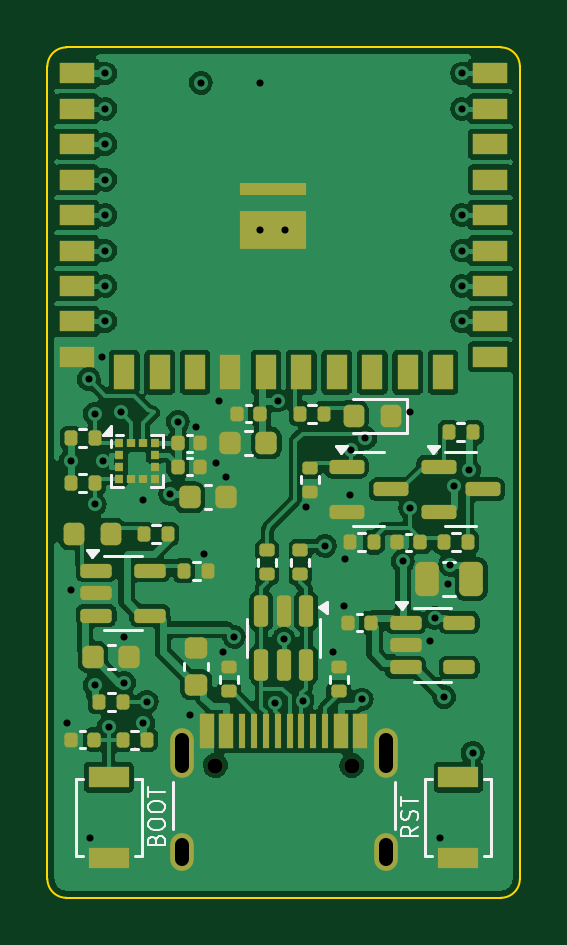
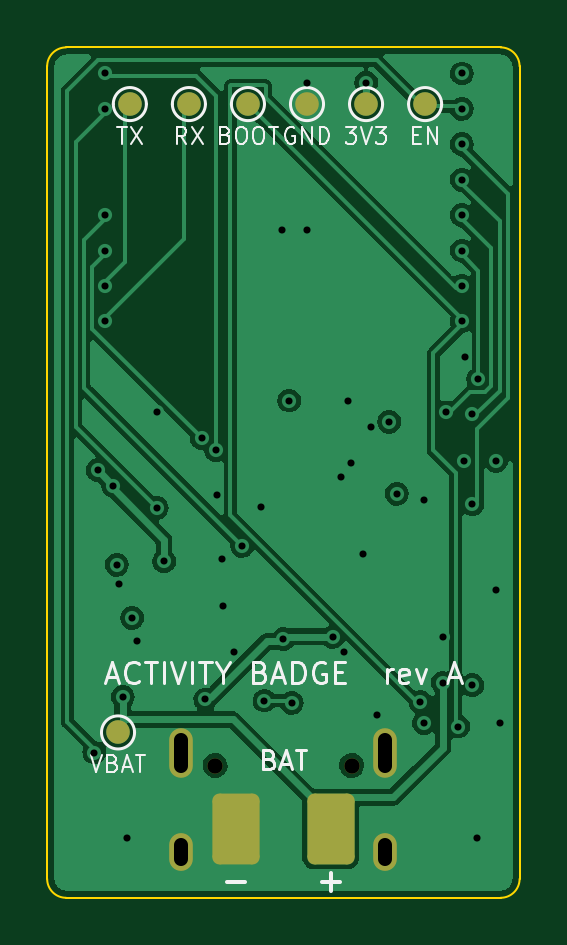
Circuit board: 11 layer files. Board 20.0 x 36.0 mm.
- bottom_copper: activity-badge-B_Cu.gbl (48217 bytes)
- bottom_mask: activity-badge-B_Mask.gbs (1776 bytes)
- paste: activity-badge-B_Paste.gbp (485 bytes)
- bottom_silk: activity-badge-B_Silkscreen.gbo (16358 bytes)
- outline: activity-badge-Edge_Cuts.gm1 (922 bytes)
- top_copper: activity-badge-F_Cu.gtl (121168 bytes)
- top_mask: activity-badge-F_Mask.gts (7259 bytes)
- paste: activity-badge-F_Paste.gtp (7013 bytes)
- top_silk: activity-badge-F_Silkscreen.gto (17617 bytes)
- drill: activity-badge-NPTH.drl (386 bytes)
- drill: activity-badge-PTH.drl (1401 bytes)

=== bottom_copper: activity-badge-B_Cu.gbl (48217 bytes, source omitted) ===
=== bottom_mask: activity-badge-B_Mask.gbs (1776 bytes, source withheld) ===
=== paste: activity-badge-B_Paste.gbp ===
%TF.GenerationSoftware,KiCad,Pcbnew,7.0.11+dfsg-1build4*%
%TF.CreationDate,2026-11-11T13:56:59+00:00*%
%TF.ProjectId,activity-badge,61637469-7669-4747-992d-62616467652e,rev?*%
%TF.SameCoordinates,Original*%
%TF.FileFunction,Paste,Bot*%
%TF.FilePolarity,Positive*%
%FSLAX46Y46*%
G04 Gerber Fmt 4.6, Leading zero omitted, Abs format (unit mm)*
G04 Created by KiCad (PCBNEW 7.0.11+dfsg-1build4) date 2026-11-11 13:56:59*
%MOMM*%
%LPD*%
G01*
G04 APERTURE LIST*
G04 APERTURE END LIST*
M02*

=== bottom_silk: activity-badge-B_Silkscreen.gbo (16358 bytes, source omitted) ===
=== outline: activity-badge-Edge_Cuts.gm1 ===
%TF.GenerationSoftware,KiCad,Pcbnew,7.0.11+dfsg-1build4*%
%TF.CreationDate,2026-11-11T13:56:59+00:00*%
%TF.ProjectId,activity-badge,61637469-7669-4747-992d-62616467652e,rev?*%
%TF.SameCoordinates,Original*%
%TF.FileFunction,Profile,NP*%
%FSLAX46Y46*%
G04 Gerber Fmt 4.6, Leading zero omitted, Abs format (unit mm)*
G04 Created by KiCad (PCBNEW 7.0.11+dfsg-1build4) date 2026-11-11 13:56:59*
%MOMM*%
%LPD*%
G01*
G04 APERTURE LIST*
%TA.AperFunction,Profile*%
%ADD10C,0.100000*%
%TD*%
G04 APERTURE END LIST*
D10*
X0Y-35200000D02*
X0Y-800000D01*
X800000Y0D02*
X19200000Y0D01*
X19200000Y-36000000D02*
G75*
G03*
X20000000Y-35200000I0J800000D01*
G01*
X20000000Y-800000D02*
X20000000Y-35200000D01*
X0Y-35200000D02*
G75*
G03*
X800000Y-36000000I800000J0D01*
G01*
X19200000Y-36000000D02*
X800000Y-36000000D01*
X20000000Y-800000D02*
G75*
G03*
X19200000Y0I-800000J0D01*
G01*
X800000Y0D02*
G75*
G03*
X0Y-800000I-2J-799998D01*
G01*
M02*

=== top_copper: activity-badge-F_Cu.gtl (121168 bytes, source omitted) ===
=== top_mask: activity-badge-F_Mask.gts (7259 bytes, source omitted) ===
=== paste: activity-badge-F_Paste.gtp (7013 bytes, source omitted) ===
=== top_silk: activity-badge-F_Silkscreen.gto (17617 bytes, source omitted) ===
=== drill: activity-badge-NPTH.drl ===
M48
; DRILL file {KiCad 7.0.11+dfsg-1build4} date Wed Nov 11 13:57:00 2026
; FORMAT={-:-/ absolute / metric / decimal}
; #@! TF.CreationDate,2026-11-11T13:57:00+00:00
; #@! TF.GenerationSoftware,Kicad,Pcbnew,7.0.11+dfsg-1build4
; #@! TF.FileFunction,NonPlated,1,4,NPTH
FMAT,2
METRIC
; #@! TA.AperFunction,NonPlated,NPTH,ComponentDrill
T1C0.650
%
G90
G05
T1
X7.11Y-30.4
X12.89Y-30.4
M30

=== drill: activity-badge-PTH.drl ===
M48
; DRILL file {KiCad 7.0.11+dfsg-1build4} date Wed Nov 11 13:57:00 2026
; FORMAT={-:-/ absolute / metric / decimal}
; #@! TF.CreationDate,2026-11-11T13:57:00+00:00
; #@! TF.GenerationSoftware,Kicad,Pcbnew,7.0.11+dfsg-1build4
; #@! TF.FileFunction,Plated,1,4,PTH
FMAT,2
METRIC
; #@! TA.AperFunction,Plated,PTH,ViaDrill
T1C0.300
; #@! TA.AperFunction,Plated,PTH,ComponentDrill
T2C0.600
%
G90
G05
T1
X0.85Y-28.6
X0.99Y-17.5
X1.0Y-22.95
X1.75Y-14.05
X1.8Y-33.45
X2.0Y-15.5
X2.0Y-19.35
X2.0Y-27.0
X2.3Y-13.1
X2.35Y-17.5
X2.45Y-1.1
X2.45Y-2.6
X2.45Y-4.1
X2.45Y-5.6
X2.45Y-7.1
X2.45Y-8.6
X2.45Y-10.1
X2.45Y-11.6
X2.6Y-28.75
X3.1Y-15.45
X3.25Y-24.95
X3.25Y-26.9
X4.05Y-19.15
X4.05Y-28.6
X4.2Y-27.7
X5.2Y-18.9
X5.52Y-15.85
X6.05Y-28.25
X6.3Y-16.05
X6.5Y-1.5
X6.65Y-21.45
X7.15Y-17.6
X7.25Y-14.95
X7.45Y-25.6
X7.55Y-18.2
X7.9Y-24.95
X9.0Y-1.5
X9.0Y-7.73
X9.65Y-27.75
X9.75Y-14.95
X10.0Y-25.05
X10.06Y-7.73
X10.8Y-27.65
X10.95Y-19.45
X11.75Y-21.1
X12.1Y-25.6
X12.55Y-23.65
X12.6Y-21.65
X12.8Y-18.95
X12.85Y-17.05
X13.3Y-27.6
X13.45Y-16.55
X15.05Y-21.75
X15.35Y-15.45
X15.35Y-19.5
X16.2Y-25.15
X16.4Y-24.15
X16.6Y-33.45
X16.8Y-27.5
X16.95Y-22.7
X17.05Y-21.9
X17.2Y-18.55
X17.55Y-1.1
X17.55Y-2.6
X17.55Y-7.1
X17.55Y-8.6
X17.55Y-10.1
X17.55Y-11.6
X17.85Y-17.9
X18.0Y-29.85
T2
X5.68Y-29.32G85X5.68Y-30.42
G05
X5.68Y-33.75G85X5.68Y-34.35
G05
X14.32Y-29.32G85X14.32Y-30.42
G05
X14.32Y-33.75G85X14.32Y-34.35
G05
M30
